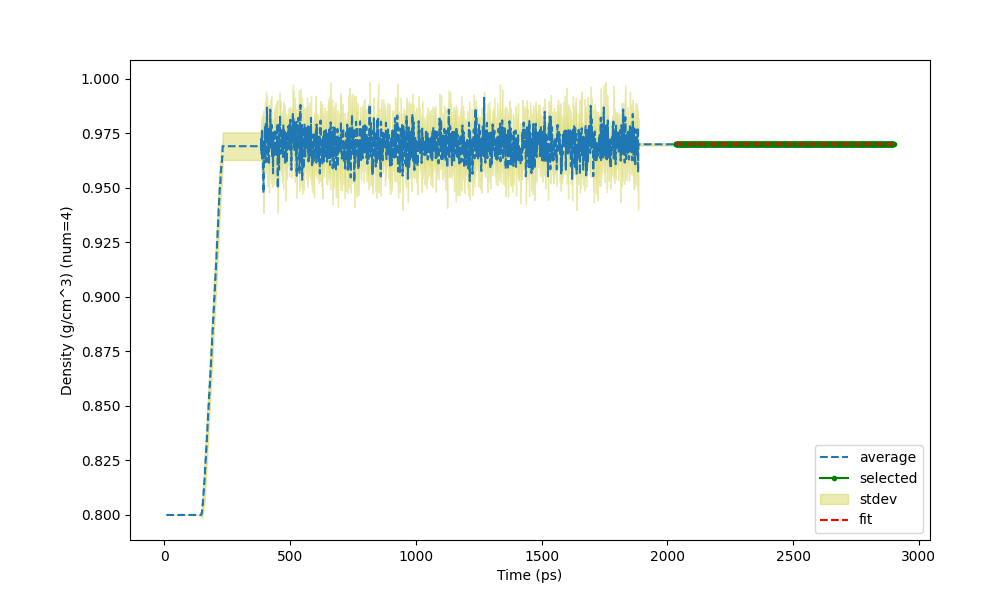

Data behind this chart, as committed beside it:
Time (ps) (2024 None), Density (g/cm^3) (num=4), St Dev of Density (g/cm^3) (num=4)
8.5, 0.8, 0
9.5, 0.8, 0
10.5, 0.8, 0
11.5, 0.8, 0
12.5, 0.8, 0
13.5, 0.8, 0
14.5, 0.8, 0
15.5, 0.8, 0
16.5, 0.8, 0
17.5, 0.8, 0
18.5, 0.8, 0
19.5, 0.8, 0
20.5, 0.8, 0
21.5, 0.8, 0
22.5, 0.8, 0
23.5, 0.8, 0
24.5, 0.8, 0
25.5, 0.8, 0
26.5, 0.8, 0
27.5, 0.8, 0
28.5, 0.8, 0
29.5, 0.8, 0
30.5, 0.8, 0
31.5, 0.8, 0
32.5, 0.8, 0
33.5, 0.8, 0
34.5, 0.8, 0
35.5, 0.8, 0
36.5, 0.8, 0
37.5, 0.8, 0
38.5, 0.8, 0
39.5, 0.8, 0
40.5, 0.8, 0
41.5, 0.8, 0
42.5, 0.8, 0
43.5, 0.8, 0
44.5, 0.8, 0
45.5, 0.8, 0
46.5, 0.8, 0
47.5, 0.8, 0
48.5, 0.8, 0
49.5, 0.8, 0
50.5, 0.8, 0
51.5, 0.8, 0
52.5, 0.8, 0
53.5, 0.8, 0
54.5, 0.8, 0
55.5, 0.8, 0
56.5, 0.8, 0
57.5, 0.8, 0
58.5, 0.8, 0
59.5, 0.8, 0
60.5, 0.8, 0
61.5, 0.8, 0
62.5, 0.8, 0
63.5, 0.8, 0
64.5, 0.8, 0
65.5, 0.8, 0
66.5, 0.8, 0
67.5, 0.8, 0
... 2,832 more rows
